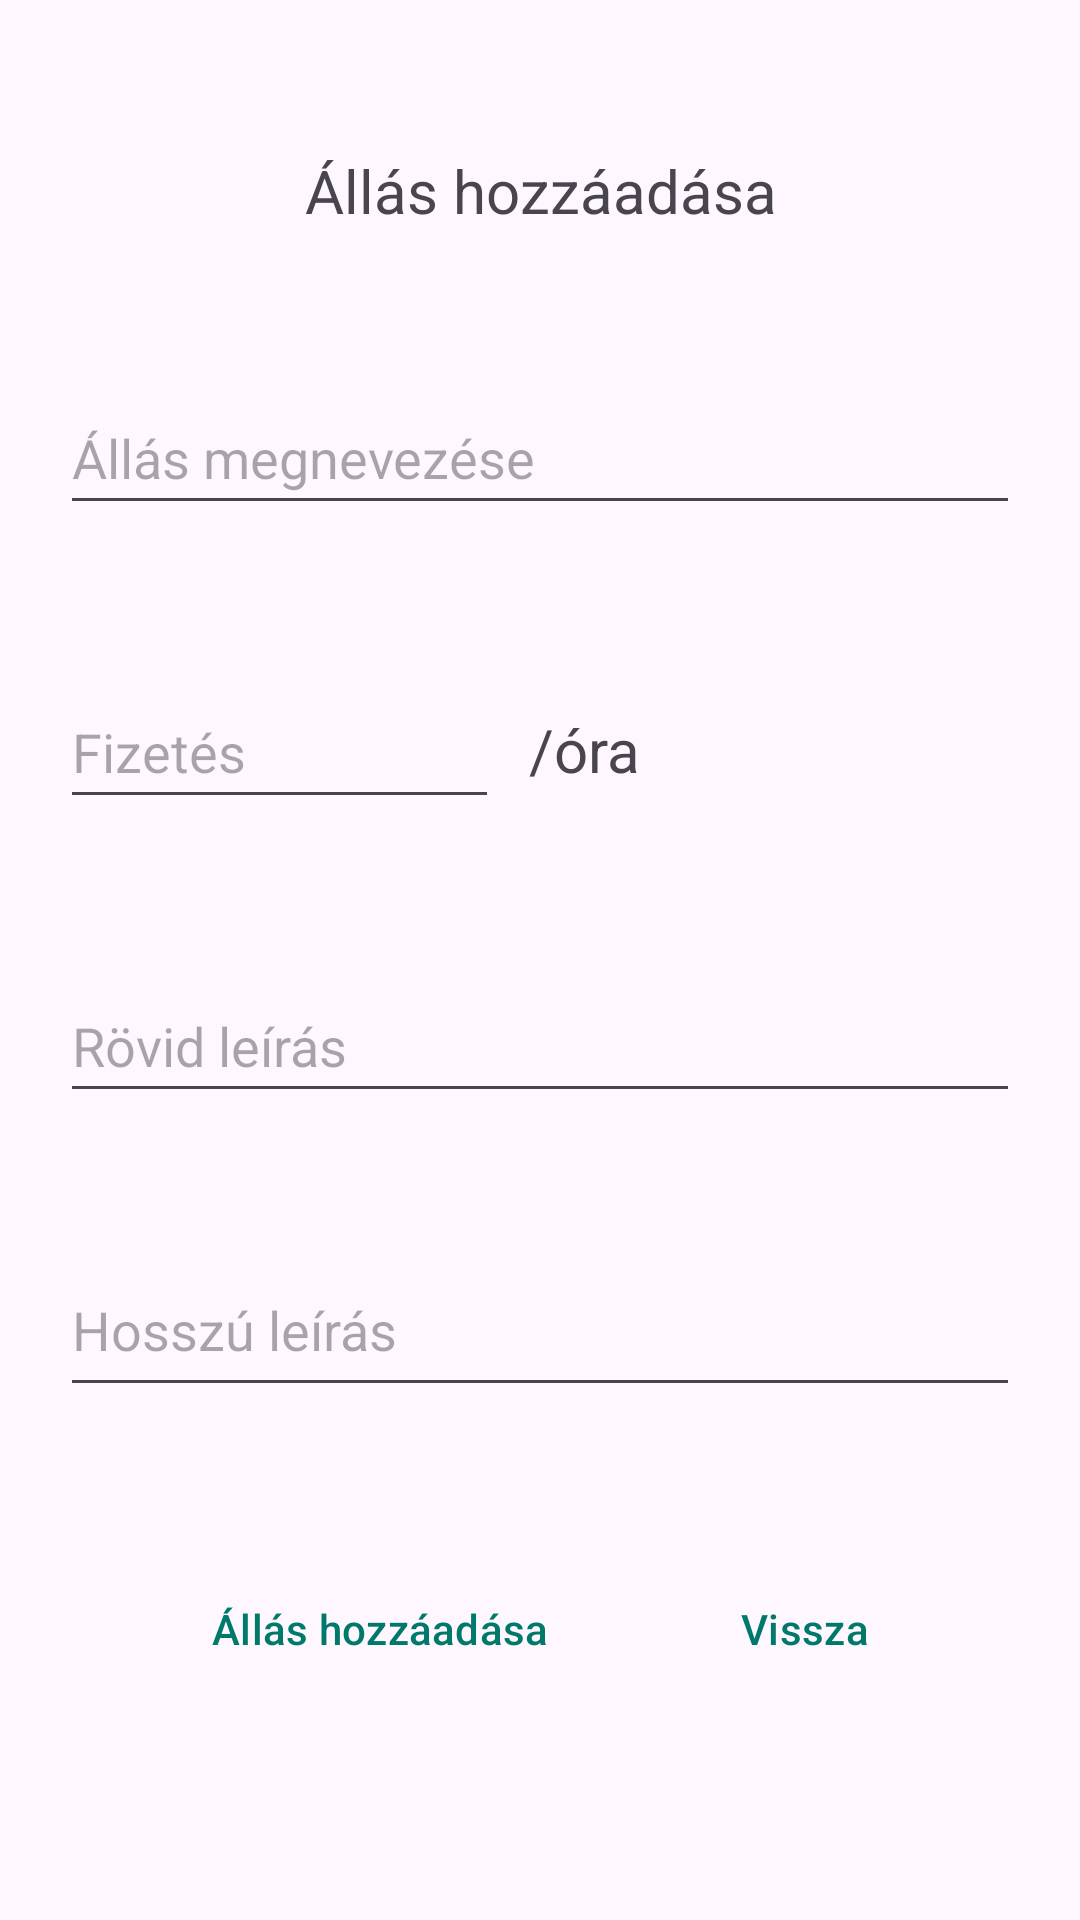

The Android layout XML behind this screen, and the referenced resources:
<!-- AndroidManifest.xml: application theme Theme.AllaskeresoPortal -->
<!-- res/layout/activity_add_job.xml -->
<?xml version="1.0" encoding="utf-8"?>
<ScrollView
    xmlns:android="http://schemas.android.com/apk/res/android"
    android:layout_width="match_parent"
    android:layout_height="match_parent">

<LinearLayout android:layout_width="match_parent"
    android:layout_height="wrap_content"
    xmlns:tools="http://schemas.android.com/tools"
    android:orientation="vertical"
    tools:context=".AddJobActivity"
    android:id="@+id/add_job_page">


    <TextView
        android:id="@+id/textView"
        android:layout_width="match_parent"
        android:layout_height="wrap_content"
        android:layout_weight="1"
        android:gravity="center"
        android:layout_marginStart="20dp"
        android:layout_marginTop="50dp"
        android:layout_marginEnd="20dp"
        android:textSize="20sp"
        android:text="@string/allas_hozzaadasa" />

    <EditText
        android:id="@+id/addJobNameTextView"
        android:layout_width="match_parent"
        android:layout_height="wrap_content"
        android:layout_marginStart="20dp"
        android:layout_marginTop="50dp"
        android:layout_marginEnd="20dp"
        android:layout_weight="1"
        android:autofillHints="@string/allas_megnevezese"
        android:ems="10"
        android:hint="@string/allas_megnevezese"
        android:inputType="text"
        android:minHeight="48dp" />

    <LinearLayout
        android:layout_width="match_parent"
        android:layout_height="wrap_content"
        android:orientation="horizontal">

        <EditText
            android:id="@+id/addJobPaymentTextView"
            android:layout_width="0dp"
            android:layout_height="wrap_content"
            android:layout_marginStart="20dp"
            android:layout_marginTop="50dp"
            android:layout_marginEnd="10dp"
            android:layout_weight="1"
            android:autofillHints="@string/fizetes"
            android:ems="10"
            android:hint="@string/fizetes"
            android:inputType="number"
            android:minHeight="48dp" />

        <TextView
            android:id="@+id/textView2"
            android:layout_width="wrap_content"
            android:layout_height="wrap_content"
            android:layout_weight="1"
            android:layout_marginTop="50dp"
            android:textSize="20sp"
            android:text="@string/per_ora" />

    </LinearLayout>

    <EditText
        android:id="@+id/addJobShortDescTextView"
        android:layout_width="match_parent"
        android:layout_height="wrap_content"
        android:layout_marginStart="20dp"
        android:layout_marginTop="50dp"
        android:layout_marginEnd="20dp"
        android:layout_weight="1"
        android:autofillHints="@string/rovid_leiras"
        android:ems="10"
        android:hint="@string/rovid_leiras"
        android:inputType="text"
        android:minHeight="48dp" />

    <EditText
        android:id="@+id/addJobLongDescTextView"
        android:layout_width="match_parent"
        android:layout_height="wrap_content"
        android:layout_marginStart="20dp"
        android:layout_marginTop="50dp"
        android:layout_marginEnd="20dp"
        android:layout_weight="1"
        android:autofillHints="@string/hosszu_leiras"
        android:ems="10"
        android:gravity="start|top"
        android:hint="@string/hosszu_leiras"
        android:inputType="textMultiLine"
        android:minHeight="48dp" />

    <LinearLayout
        android:layout_width="match_parent"
        android:layout_height="wrap_content"
        android:gravity="center_horizontal"
        android:orientation="horizontal">

        <Button
            style="?android:attr/buttonBarButtonStyle"
            android:layout_width="wrap_content"
            android:layout_height="wrap_content"
            android:layout_marginStart="20dp"
            android:layout_marginTop="50dp"
            android:layout_marginEnd="20dp"
            android:onClick="addJobToDatabase"
            android:text="@string/allas_hozzaadasa"
            android:textColor="#00796B" />

        <Button
            style="?android:attr/buttonBarButtonStyle"
            android:layout_width="wrap_content"
            android:layout_height="wrap_content"
            android:layout_marginStart="20dp"
            android:layout_marginTop="50dp"
            android:layout_marginEnd="20dp"
            android:onClick="backToLoggedUserMainPage"
            android:text="@string/vissza"
            android:textColor="#00796B" />
    </LinearLayout>
</LinearLayout>
</ScrollView>
<!-- resources referenced by this layout -->
<resources>
  <string name="allas_hozzaadasa">Állás hozzáadása</string>
  <string name="allas_megnevezese">Állás megnevezése</string>
  <string name="fizetes">Fizetés</string>
  <string name="hosszu_leiras">Hosszú leírás</string>
  <string name="per_ora">/óra</string>
  <string name="rovid_leiras">Rövid leírás</string>
  <string name="vissza">Vissza</string>
  <style name="Theme.AllaskeresoPortal" parent="Base.Theme.AllaskeresoPortal" />
  <style name="Base.Theme.AllaskeresoPortal" parent="Theme.Material3.DayNight.NoActionBar">
          
          
      </style>
</resources>
